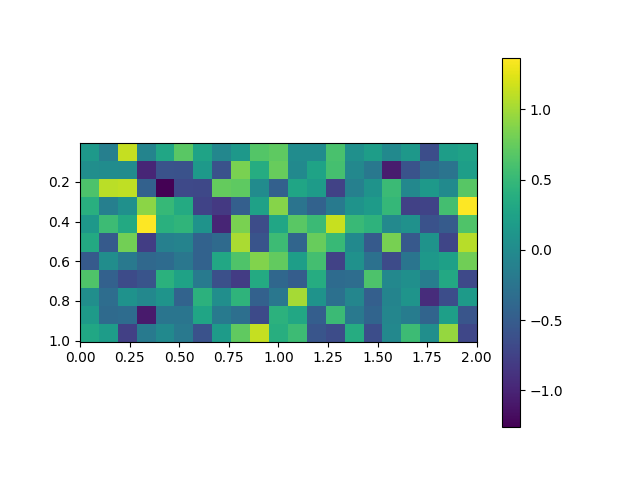

The file beside this chart, header and first rows:
, 0.0, 0.1, 0.2, 0.30000000000000004, 0.4, 0.5, 0.6000000000000001, 0.7000000000000001, 0.8, 0.9, 1.0, 1.1, 1.2000000000000002, 1.3, 1.4000000000000001, 1.5, 1.6, 1.7000000000000002, 1.8, 1.9000000000000001, 2.0
0.005, 0.1537, -0.13, 1.134, -0.07563, 0.2924, 0.6964, 0.2671, -0.04128, 0.1443, 0.6676, 0.7181, 0.02127, 0.01802, 0.6119, 0.05588, 0.1977, -0.01156, 0.1358, -0.6426, 0.2024, 0.2502
0.105, 0.03266, 0.01536, 0.0104, -0.9827, -0.5908, -0.6004, 0.1631, -0.6005, 0.8391, 0.3635, 0.7595, -0.01772, 0.268, 0.5914, -0.03519, -0.2096, -1.067, -0.594, -0.3404, -0.2531, 0.2125
0.205, 0.6287, 1.098, 1.113, -0.4436, -1.262, -0.6826, -0.6908, 0.7424, 0.7182, 0.01188, -0.46, 0.2802, 0.1774, -0.7473, -0.1119, 0.08513, 0.5297, -0.03824, 0.1529, -0.0004893, 0.6894
0.305, 0.4016, -0.1282, 0.06089, 0.9139, 0.5006, 0.348, -0.7325, -0.8247, -0.4618, 0.2406, 0.8922, -0.2505, -0.4327, -0.1873, 0.08623, 0.1815, 0.4857, -0.7511, -0.7328, 0.5772, 1.368
0.405, 0.1382, 0.5447, 0.3343, 1.364, 0.4035, 0.4617, 0.08808, -0.9919, 0.8383, -0.6518, 0.2896, 0.6968, 0.528, 1.145, 0.5159, 0.4391, -0.02411, 0.07212, -0.5968, -0.5048, 0.6484
0.505, 0.3369, -0.5148, 0.805, -0.7864, -0.1144, -0.08673, -0.4387, -0.3479, 1.039, -0.5783, 0.5362, -0.4043, 0.7605, 0.506, -0.01528, -0.5138, 0.826, -0.5283, 0.08601, -0.7075, 1.081
0.605, -0.519, 0.02794, -0.1961, -0.3685, -0.346, -0.2203, -0.433, 0.3201, 0.6437, 0.8689, 0.7371, 0.2153, 0.5853, -0.7424, 0.06898, -0.2823, -0.6593, -0.2395, 0.1368, 0.232, 0.8024
0.705, 0.6416, -0.4429, -0.6657, -0.5752, 0.4227, 0.254, -0.1739, -0.6243, -0.7968, 0.3443, -0.3794, -0.4855, 0.3705, -0.3397, -0.3188, 0.6365, -0.03909, 0.04945, -0.1462, 0.3208, -0.6816
0.805, 0.03998, -0.326, 0.07397, -0.03166, 0.09859, -0.4253, 0.4244, 0.04003, 0.4471, -0.4473, -0.2195, 1.01, 0.08609, -0.2957, -0.05887, -0.4629, -0.0803, 0.1041, -0.9245, -0.6456, 0.1696
0.905, 0.1694, -0.3478, -0.337, -1.068, -0.2436, -0.2376, 0.2864, -0.1732, -0.3024, -0.6677, 0.4316, 0.3181, -0.478, 0.5327, -0.2005, -0.4173, -0.05888, -0.1538, -0.4177, 0.2185, -0.5714
1.005, 0.3055, 0.1947, -0.7663, -0.1739, -0.009154, -0.1972, -0.599, 0.1784, 0.7265, 1.139, 0.3901, 0.5399, -0.565, -0.6561, 0.3631, -0.6457, -0.03284, 0.5369, 0.03867, 0.9508, -0.7037
